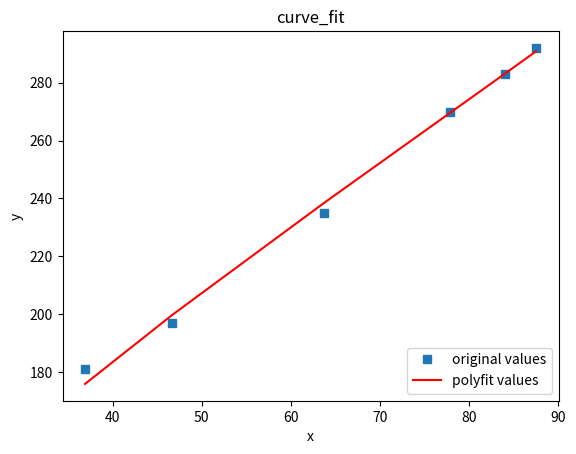

Here is the Python script that generated this plot:
import numpy as np
import matplotlib.pyplot as plt
from scipy.optimize import curve_fit

#自定义函数（可以任意指定 x是输入,a,b,c是需要求解的参数）
def func(x, a, b, c):
    return a*np.sqrt(x)*(b*np.square(x)+c)

#定义x、y散点坐标
x = [36.9,46.7,63.7,77.8,84.0,87.5]
x = np.array(x)
num = [181,197,235,270,283,292]
y = np.array(num)

#非线性最小二乘法拟合（一个函数搞定，popt里面是求出的参数值）
popt, pcov = curve_fit(func, x, y)
yvals = func(x,popt[0],popt[1],popt[2]) #拟合y值
print(popt)
print('系数pcov:', pcov)
print('系数yvals:', yvals)

#绘图
plot1 = plt.plot(x, y, 's',label='original values')
plot2 = plt.plot(x, yvals, 'r',label='polyfit values')
plt.xlabel('x')
plt.ylabel('y')
plt.legend(loc=4) #指定legend的位置右下角
plt.title('curve_fit')
plt.show()

